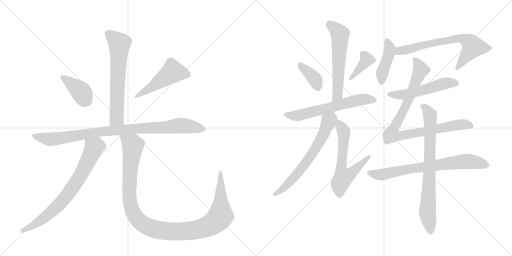
t = 0.00 s
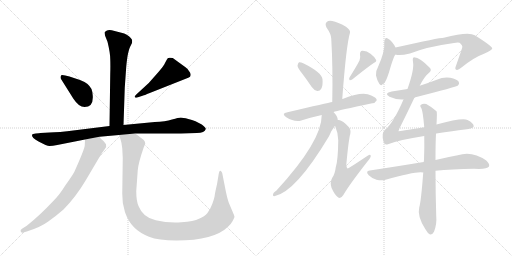
t = 2.79 s
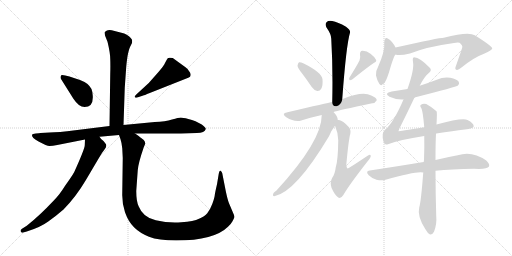
t = 5.59 s
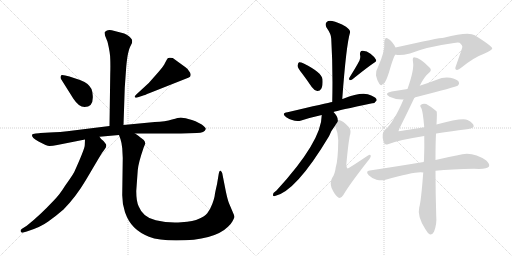
t = 8.38 s
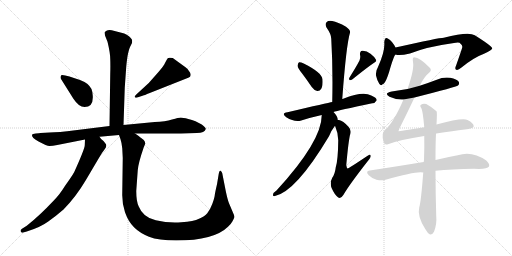
t = 11.18 s
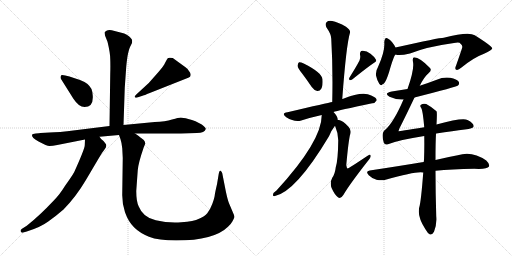
t = 13.97 s

The animated SVG that drew these frames (rendered in a browser with its animation timeline set to each time). Animation: 18 CSS @keyframes rules; one cycle of 13.97 s.

<svg version="1.1" viewBox="0 0 2048 1024" xmlns="http://www.w3.org/2000/svg">
  <g stroke="lightgray" stroke-dasharray="1,1" stroke-width="1" transform="scale(4, 4)">
    <line x1="0" y1="0" x2="256" y2="256"></line>
    <line x1="256" y1="0" x2="0" y2="256"></line>
    <line x1="128" y1="0" x2="128" y2="256"></line>
    <line x1="0" y1="128" x2="256" y2="128"></line>
    <line x1="256" y1="0" x2="512" y2="256"></line>
    <line x1="512" y1="0" x2="256" y2="256"></line>
    <line x1="384" y1="0" x2="384" y2="256"></line>
    <line x1="256" y1="128" x2="512" y2="128"></line>
  </g>
<g transform="scale(1, -1) translate(0, -850)">
   <style type="text/css">
    @keyframes keyframes0 {
      from {
       stroke: black;
       stroke-dashoffset: 651;
       stroke-width: 128;
       }
       68% {
       animation-timing-function: step-end;
       stroke: black;
       stroke-dashoffset: 0;
       stroke-width: 128;
       }
       to {
       stroke: black;
       stroke-width: 1024;
       }
       }
       #make-me-a-hanzi-animation-0 {
         animation: keyframes0 0.779785s both;
         animation-delay: 0.000000s;
         animation-timing-function: linear;
       }
    @keyframes keyframes1 {
      from {
       stroke: black;
       stroke-dashoffset: 389;
       stroke-width: 128;
       }
       56% {
       animation-timing-function: step-end;
       stroke: black;
       stroke-dashoffset: 0;
       stroke-width: 128;
       }
       to {
       stroke: black;
       stroke-width: 1024;
       }
       }
       #make-me-a-hanzi-animation-1 {
         animation: keyframes1 0.566569s both;
         animation-delay: 0.779785s;
         animation-timing-function: linear;
       }
    @keyframes keyframes2 {
      from {
       stroke: black;
       stroke-dashoffset: 492;
       stroke-width: 128;
       }
       62% {
       animation-timing-function: step-end;
       stroke: black;
       stroke-dashoffset: 0;
       stroke-width: 128;
       }
       to {
       stroke: black;
       stroke-width: 1024;
       }
       }
       #make-me-a-hanzi-animation-2 {
         animation: keyframes2 0.650391s both;
         animation-delay: 1.346354s;
         animation-timing-function: linear;
       }
    @keyframes keyframes3 {
      from {
       stroke: black;
       stroke-dashoffset: 940;
       stroke-width: 128;
       }
       75% {
       animation-timing-function: step-end;
       stroke: black;
       stroke-dashoffset: 0;
       stroke-width: 128;
       }
       to {
       stroke: black;
       stroke-width: 1024;
       }
       }
       #make-me-a-hanzi-animation-3 {
         animation: keyframes3 1.014974s both;
         animation-delay: 1.996745s;
         animation-timing-function: linear;
       }
    @keyframes keyframes4 {
      from {
       stroke: black;
       stroke-dashoffset: 743;
       stroke-width: 128;
       }
       71% {
       animation-timing-function: step-end;
       stroke: black;
       stroke-dashoffset: 0;
       stroke-width: 128;
       }
       to {
       stroke: black;
       stroke-width: 1024;
       }
       }
       #make-me-a-hanzi-animation-4 {
         animation: keyframes4 0.854655s both;
         animation-delay: 3.011719s;
         animation-timing-function: linear;
       }
    @keyframes keyframes5 {
      from {
       stroke: black;
       stroke-dashoffset: 1157;
       stroke-width: 128;
       }
       79% {
       animation-timing-function: step-end;
       stroke: black;
       stroke-dashoffset: 0;
       stroke-width: 128;
       }
       to {
       stroke: black;
       stroke-width: 1024;
       }
       }
       #make-me-a-hanzi-animation-5 {
         animation: keyframes5 1.191569s both;
         animation-delay: 3.866374s;
         animation-timing-function: linear;
       }
    @keyframes keyframes6 {
      from {
       stroke: black;
       stroke-dashoffset: 582;
       stroke-width: 128;
       }
       65% {
       animation-timing-function: step-end;
       stroke: black;
       stroke-dashoffset: 0;
       stroke-width: 128;
       }
       to {
       stroke: black;
       stroke-width: 1024;
       }
       }
       #make-me-a-hanzi-animation-6 {
         animation: keyframes6 0.723633s both;
         animation-delay: 5.057943s;
         animation-timing-function: linear;
       }
    @keyframes keyframes7 {
      from {
       stroke: black;
       stroke-dashoffset: 373;
       stroke-width: 128;
       }
       55% {
       animation-timing-function: step-end;
       stroke: black;
       stroke-dashoffset: 0;
       stroke-width: 128;
       }
       to {
       stroke: black;
       stroke-width: 1024;
       }
       }
       #make-me-a-hanzi-animation-7 {
         animation: keyframes7 0.553548s both;
         animation-delay: 5.781576s;
         animation-timing-function: linear;
       }
    @keyframes keyframes8 {
      from {
       stroke: black;
       stroke-dashoffset: 384;
       stroke-width: 128;
       }
       56% {
       animation-timing-function: step-end;
       stroke: black;
       stroke-dashoffset: 0;
       stroke-width: 128;
       }
       to {
       stroke: black;
       stroke-width: 1024;
       }
       }
       #make-me-a-hanzi-animation-8 {
         animation: keyframes8 0.562500s both;
         animation-delay: 6.335124s;
         animation-timing-function: linear;
       }
    @keyframes keyframes9 {
      from {
       stroke: black;
       stroke-dashoffset: 616;
       stroke-width: 128;
       }
       67% {
       animation-timing-function: step-end;
       stroke: black;
       stroke-dashoffset: 0;
       stroke-width: 128;
       }
       to {
       stroke: black;
       stroke-width: 1024;
       }
       }
       #make-me-a-hanzi-animation-9 {
         animation: keyframes9 0.751302s both;
         animation-delay: 6.897624s;
         animation-timing-function: linear;
       }
    @keyframes keyframes10 {
      from {
       stroke: black;
       stroke-dashoffset: 654;
       stroke-width: 128;
       }
       68% {
       animation-timing-function: step-end;
       stroke: black;
       stroke-dashoffset: 0;
       stroke-width: 128;
       }
       to {
       stroke: black;
       stroke-width: 1024;
       }
       }
       #make-me-a-hanzi-animation-10 {
         animation: keyframes10 0.782227s both;
         animation-delay: 7.648926s;
         animation-timing-function: linear;
       }
    @keyframes keyframes11 {
      from {
       stroke: black;
       stroke-dashoffset: 616;
       stroke-width: 128;
       }
       67% {
       animation-timing-function: step-end;
       stroke: black;
       stroke-dashoffset: 0;
       stroke-width: 128;
       }
       to {
       stroke: black;
       stroke-width: 1024;
       }
       }
       #make-me-a-hanzi-animation-11 {
         animation: keyframes11 0.751302s both;
         animation-delay: 8.431152s;
         animation-timing-function: linear;
       }
    @keyframes keyframes12 {
      from {
       stroke: black;
       stroke-dashoffset: 426;
       stroke-width: 128;
       }
       58% {
       animation-timing-function: step-end;
       stroke: black;
       stroke-dashoffset: 0;
       stroke-width: 128;
       }
       to {
       stroke: black;
       stroke-width: 1024;
       }
       }
       #make-me-a-hanzi-animation-12 {
         animation: keyframes12 0.596680s both;
         animation-delay: 9.182454s;
         animation-timing-function: linear;
       }
    @keyframes keyframes13 {
      from {
       stroke: black;
       stroke-dashoffset: 686;
       stroke-width: 128;
       }
       69% {
       animation-timing-function: step-end;
       stroke: black;
       stroke-dashoffset: 0;
       stroke-width: 128;
       }
       to {
       stroke: black;
       stroke-width: 1024;
       }
       }
       #make-me-a-hanzi-animation-13 {
         animation: keyframes13 0.808268s both;
         animation-delay: 9.779134s;
         animation-timing-function: linear;
       }
    @keyframes keyframes14 {
      from {
       stroke: black;
       stroke-dashoffset: 529;
       stroke-width: 128;
       }
       63% {
       animation-timing-function: step-end;
       stroke: black;
       stroke-dashoffset: 0;
       stroke-width: 128;
       }
       to {
       stroke: black;
       stroke-width: 1024;
       }
       }
       #make-me-a-hanzi-animation-14 {
         animation: keyframes14 0.680501s both;
         animation-delay: 10.587402s;
         animation-timing-function: linear;
       }
    @keyframes keyframes15 {
      from {
       stroke: black;
       stroke-dashoffset: 900;
       stroke-width: 128;
       }
       75% {
       animation-timing-function: step-end;
       stroke: black;
       stroke-dashoffset: 0;
       stroke-width: 128;
       }
       to {
       stroke: black;
       stroke-width: 1024;
       }
       }
       #make-me-a-hanzi-animation-15 {
         animation: keyframes15 0.982422s both;
         animation-delay: 11.267904s;
         animation-timing-function: linear;
       }
    @keyframes keyframes16 {
      from {
       stroke: black;
       stroke-dashoffset: 732;
       stroke-width: 128;
       }
       70% {
       animation-timing-function: step-end;
       stroke: black;
       stroke-dashoffset: 0;
       stroke-width: 128;
       }
       to {
       stroke: black;
       stroke-width: 1024;
       }
       }
       #make-me-a-hanzi-animation-16 {
         animation: keyframes16 0.845703s both;
         animation-delay: 12.250326s;
         animation-timing-function: linear;
       }
    @keyframes keyframes17 {
      from {
       stroke: black;
       stroke-dashoffset: 768;
       stroke-width: 128;
       }
       71% {
       animation-timing-function: step-end;
       stroke: black;
       stroke-dashoffset: 0;
       stroke-width: 128;
       }
       to {
       stroke: black;
       stroke-width: 1024;
       }
       }
       #make-me-a-hanzi-animation-17 {
         animation: keyframes17 0.875000s both;
         animation-delay: 13.096029s;
         animation-timing-function: linear;
       }
</style>
<path d="M 494 350 L 499 499 L 505 584 Q 506 598 510 625 Q 515 652 521 664 L 528 678 Q 529 684 528 691 Q 525 696 517 704 Q 507 713 497 716 L 447 729 Q 433 731 426 727 Q 419 722 418 720 L 420 708 L 430 683 Q 441 638 441 613 Q 442 588 441 556 L 438 346 C 438 316 493 320 494 350 Z" fill="lightgray"></path> 
<path d="M 371 467 Q 371 480 366 494 Q 360 505 350 514 Q 341 523 320 530 L 278 544 L 261 548 Q 248 551 245 549 Q 242 546 242 541 Q 242 536 244 534 L 293 456 Q 315 422 338 422 Q 374 422 371 467 Z" fill="lightgray"></path> 
<path d="M 595 518 L 544 471 Q 536 463 540 461 Q 540 458 549 460 L 573 468 Q 575 468 599 478 L 753 539 Q 768 544 760 560 Q 752 575 742 581 L 691 618 Q 674 621 671 617 Q 668 613 661 600 Q 655 586 633 561 L 595 518 Z" fill="lightgray"></path> 
<path d="M 540 316 L 724 316 L 787 318 Q 819 319 823 334 Q 824 340 807 352 L 782 365 Q 768 371 753 374 Q 731 380 723 380 Q 715 380 688 372 Q 662 364 619 362 L 494 350 L 438 346 L 301 329 Q 232 320 198 320 L 162 318 Q 158 318 143 316 Q 129 314 128 311 Q 125 300 156 283 Q 187 266 198 266 Q 210 266 229 270 L 340 292 L 398 303 L 476 310 L 540 316 Z" fill="lightgray"></path> 
<path d="M 340 292 L 339 269 Q 339 255 297 162 Q 287 144 261 108 Q 238 71 217 50 Q 158 -13 107 -53 L 88 -65 Q 80 -70 83 -76 Q 87 -83 93 -80 L 107 -76 Q 162 -59 193 -36 Q 224 -14 254 12 Q 304 63 343 129 L 395 217 Q 408 240 418 252 Q 428 263 424 273 L 414 286 Q 404 292 398 303 C 379 327 341 322 340 292 Z" fill="lightgray"></path> 
<path d="M 489 257 L 491 218 L 489 75 Q 488 38 500 1 Q 513 -36 536 -59 Q 559 -82 596 -97 Q 634 -112 705 -112 Q 857 -112 913 -56 Q 926 -43 930 -35 Q 934 -28 938 -18 L 936 -10 L 916 37 Q 910 52 903 86 L 889 157 Q 887 165 882 167 Q 877 169 875 155 L 868 113 Q 860 79 859 69 Q 858 58 849 34 Q 840 10 829 -3 Q 819 -16 796 -25 Q 776 -35 725 -39 Q 674 -43 623 -31 Q 572 -20 555 24 Q 545 44 545 86 L 551 169 Q 553 197 575 261 L 581 275 Q 581 283 575 290 Q 565 299 559 302 Q 557 306 540 316 C 516 333 467 339 476 310 L 482 293 Q 486 282 489 257 Z" fill="lightgray"></path> 
<path d="M 1369 454 Q 1385 671 1400 719 Q 1403 729 1384 743 Q 1351 762 1329 766 Q 1313 769 1306 761 Q 1299 754 1306 740 Q 1325 713 1325 695 Q 1332 578 1329 442 C 1328 412 1367 424 1369 454 Z" fill="lightgray"></path> 
<path d="M 1210 554 Q 1228 530 1247 502 Q 1256 489 1269 486 Q 1279 485 1285 495 Q 1292 507 1290 533 Q 1287 560 1215 596 Q 1202 602 1196 601 Q 1192 598 1190 587 Q 1191 577 1210 554 Z" fill="lightgray"></path> 
<path d="M 1438 608 Q 1425 583 1398 540 Q 1394 534 1399 529 Q 1405 529 1410 533 Q 1467 579 1495 598 Q 1508 604 1504 611 Q 1498 623 1482 635 Q 1466 648 1449 647 Q 1439 646 1440 631 Q 1443 621 1438 608 Z" fill="lightgray"></path> 
<path d="M 1334 402 Q 1350 408 1489 437 Q 1499 436 1507 449 Q 1507 459 1485 468 Q 1452 487 1373 455 Q 1370 455 1369 454 L 1329 442 Q 1313 439 1150 401 Q 1123 397 1145 381 Q 1179 360 1205 368 Q 1242 380 1287 390 L 1334 402 Z" fill="lightgray"></path> 
<path d="M 1351 370 Q 1351 385 1334 402 C 1314 425 1289 420 1287 390 Q 1287 285 1106 88 Q 1091 79 1092 69 Q 1092 65 1097 65 Q 1182 81 1316 305 Q 1322 324 1340 347 C 1352 364 1352 364 1351 370 Z" fill="lightgray"></path> 
<path d="M 1340 347 Q 1353 317 1353 289 Q 1352 208 1343 181 Q 1340 154 1329 139 Q 1319 120 1326 99 Q 1338 71 1353 60 Q 1363 53 1374 71 Q 1395 108 1469 203 Q 1482 218 1483 225 Q 1483 237 1466 224 Q 1394 176 1391 176 Q 1387 177 1385 189 Q 1394 289 1401 314 Q 1405 332 1394 343 Q 1372 367 1356 370 Q 1353 371 1351 370 C 1329 374 1329 374 1340 347 Z" fill="lightgray"></path> 
<path d="M 1582 660 Q 1570 685 1551 696 Q 1547 700 1542 697 Q 1538 693 1537 682 Q 1541 646 1512 582 Q 1502 566 1504 548 Q 1508 529 1517 515 Q 1524 505 1530 513 Q 1536 514 1544 529 Q 1548 536 1557 564 Q 1575 627 1582 632 C 1590 644 1590 644 1582 660 Z" fill="lightgray"></path> 
<path d="M 1582 632 Q 1597 626 1640 636 Q 1707 663 1816 678 Q 1831 681 1838 679 Q 1851 669 1849 661 Q 1849 658 1824 587 Q 1818 574 1825 571 Q 1832 568 1846 580 Q 1895 620 1936 635 Q 1970 650 1969 657 Q 1966 667 1899 709 Q 1875 725 1775 699 Q 1757 699 1582 660 C 1553 653 1552 637 1582 632 Z" fill="lightgray"></path> 
<path d="M 1658 460 Q 1826 503 1832 508 Q 1839 515 1835 523 Q 1828 533 1801 539 Q 1773 543 1747 531 Q 1713 518 1679 507 L 1630 494 Q 1599 490 1567 484 Q 1533 477 1558 463 Q 1586 450 1614 452 L 1658 460 Z" fill="lightgray"></path> 
<path d="M 1744 315 Q 1744 316 1745 316 Q 1814 326 1859 332 Q 1893 335 1895 345 Q 1895 357 1870 370 Q 1849 380 1746 352 L 1697 341 Q 1595 325 1594 325 Q 1594 328 1598 337 Q 1620 380 1658 460 L 1679 507 Q 1697 543 1713 556 Q 1729 568 1720 578 Q 1680 620 1656 621 Q 1649 620 1652 602 Q 1658 574 1630 494 L 1614 452 Q 1575 361 1541 331 Q 1523 319 1535 280 Q 1539 268 1552 273 Q 1598 291 1697 306 L 1744 315 Z" fill="lightgray"></path> 
<path d="M 1742 167 Q 1806 174 1897 175 Q 1948 172 1956 184 Q 1960 194 1945 208 Q 1888 248 1831 229 Q 1792 222 1742 210 L 1695 202 Q 1691 202 1688 201 Q 1592 185 1479 168 Q 1460 165 1475 149 Q 1488 136 1506 131 Q 1527 127 1542 131 Q 1668 167 1693 160 L 1742 167 Z" fill="lightgray"></path> 
<path d="M 1693 160 Q 1684 42 1677 21 Q 1668 -15 1701 -66 Q 1711 -84 1720 -88 Q 1730 -89 1736 -77 Q 1748 -46 1745 -16 Q 1742 81 1742 167 L 1742 210 Q 1742 282 1744 315 L 1746 352 Q 1749 403 1746 405 Q 1724 424 1705 434 Q 1693 438 1684 431 Q 1678 427 1685 418 Q 1691 409 1697 341 L 1697 306 Q 1698 263 1696 209 Q 1695 206 1695 202 L 1693 160 Z" fill="lightgray"></path> 
      <clipPath id="make-me-a-hanzi-clip-0">
      <path d="M 494 350 L 499 499 L 505 584 Q 506 598 510 625 Q 515 652 521 664 L 528 678 Q 529 684 528 691 Q 525 696 517 704 Q 507 713 497 716 L 447 729 Q 433 731 426 727 Q 419 722 418 720 L 420 708 L 430 683 Q 441 638 441 613 Q 442 588 441 556 L 438 346 C 438 316 493 320 494 350 Z" fill="lightgray"></path>
      </clipPath>
      <path clip-path="url(#make-me-a-hanzi-clip-0)" d="M 429 716 L 478 675 L 467 376 L 445 353 " fill="none" id="make-me-a-hanzi-animation-0" stroke-dasharray="523 1046" stroke-linecap="round"></path>

      <clipPath id="make-me-a-hanzi-clip-1">
      <path d="M 371 467 Q 371 480 366 494 Q 360 505 350 514 Q 341 523 320 530 L 278 544 L 261 548 Q 248 551 245 549 Q 242 546 242 541 Q 242 536 244 534 L 293 456 Q 315 422 338 422 Q 374 422 371 467 Z" fill="lightgray"></path>
      </clipPath>
      <path clip-path="url(#make-me-a-hanzi-clip-1)" d="M 249 543 L 319 488 L 342 451 " fill="none" id="make-me-a-hanzi-animation-1" stroke-dasharray="261 522" stroke-linecap="round"></path>

      <clipPath id="make-me-a-hanzi-clip-2">
      <path d="M 595 518 L 544 471 Q 536 463 540 461 Q 540 458 549 460 L 573 468 Q 575 468 599 478 L 753 539 Q 768 544 760 560 Q 752 575 742 581 L 691 618 Q 674 621 671 617 Q 668 613 661 600 Q 655 586 633 561 L 595 518 Z" fill="lightgray"></path>
      </clipPath>
      <path clip-path="url(#make-me-a-hanzi-clip-2)" d="M 750 552 L 691 563 L 585 486 L 545 465 " fill="none" id="make-me-a-hanzi-animation-2" stroke-dasharray="364 728" stroke-linecap="round"></path>

      <clipPath id="make-me-a-hanzi-clip-3">
      <path d="M 540 316 L 724 316 L 787 318 Q 819 319 823 334 Q 824 340 807 352 L 782 365 Q 768 371 753 374 Q 731 380 723 380 Q 715 380 688 372 Q 662 364 619 362 L 494 350 L 438 346 L 301 329 Q 232 320 198 320 L 162 318 Q 158 318 143 316 Q 129 314 128 311 Q 125 300 156 283 Q 187 266 198 266 Q 210 266 229 270 L 340 292 L 398 303 L 476 310 L 540 316 Z" fill="lightgray"></path>
      </clipPath>
      <path clip-path="url(#make-me-a-hanzi-clip-3)" d="M 137 309 L 155 300 L 203 293 L 402 323 L 723 348 L 814 334 " fill="none" id="make-me-a-hanzi-animation-3" stroke-dasharray="812 1624" stroke-linecap="round"></path>

      <clipPath id="make-me-a-hanzi-clip-4">
      <path d="M 340 292 L 339 269 Q 339 255 297 162 Q 287 144 261 108 Q 238 71 217 50 Q 158 -13 107 -53 L 88 -65 Q 80 -70 83 -76 Q 87 -83 93 -80 L 107 -76 Q 162 -59 193 -36 Q 224 -14 254 12 Q 304 63 343 129 L 395 217 Q 408 240 418 252 Q 428 263 424 273 L 414 286 Q 404 292 398 303 C 379 327 341 322 340 292 Z" fill="lightgray"></path>
      </clipPath>
      <path clip-path="url(#make-me-a-hanzi-clip-4)" d="M 349 286 L 376 258 L 323 149 L 283 89 L 240 35 L 198 -4 L 155 -38 L 90 -73 " fill="none" id="make-me-a-hanzi-animation-4" stroke-dasharray="615 1230" stroke-linecap="round"></path>

      <clipPath id="make-me-a-hanzi-clip-5">
      <path d="M 489 257 L 491 218 L 489 75 Q 488 38 500 1 Q 513 -36 536 -59 Q 559 -82 596 -97 Q 634 -112 705 -112 Q 857 -112 913 -56 Q 926 -43 930 -35 Q 934 -28 938 -18 L 936 -10 L 916 37 Q 910 52 903 86 L 889 157 Q 887 165 882 167 Q 877 169 875 155 L 868 113 Q 860 79 859 69 Q 858 58 849 34 Q 840 10 829 -3 Q 819 -16 796 -25 Q 776 -35 725 -39 Q 674 -43 623 -31 Q 572 -20 555 24 Q 545 44 545 86 L 551 169 Q 553 197 575 261 L 581 275 Q 581 283 575 290 Q 565 299 559 302 Q 557 306 540 316 C 516 333 467 339 476 310 L 482 293 Q 486 282 489 257 Z" fill="lightgray"></path>
      </clipPath>
      <path clip-path="url(#make-me-a-hanzi-clip-5)" d="M 483 308 L 524 277 L 532 264 L 518 130 L 517 68 L 526 16 L 555 -33 L 580 -52 L 613 -66 L 696 -77 L 771 -72 L 816 -61 L 865 -34 L 883 -10 L 882 159 " fill="none" id="make-me-a-hanzi-animation-5" stroke-dasharray="1029 2058" stroke-linecap="round"></path>

      <clipPath id="make-me-a-hanzi-clip-6">
      <path d="M 1369 454 Q 1385 671 1400 719 Q 1403 729 1384 743 Q 1351 762 1329 766 Q 1313 769 1306 761 Q 1299 754 1306 740 Q 1325 713 1325 695 Q 1332 578 1329 442 C 1328 412 1367 424 1369 454 Z" fill="lightgray"></path>
      </clipPath>
      <path clip-path="url(#make-me-a-hanzi-clip-6)" d="M 1318 751 L 1360 714 L 1351 471 L 1334 450 " fill="none" id="make-me-a-hanzi-animation-6" stroke-dasharray="454 908" stroke-linecap="round"></path>

      <clipPath id="make-me-a-hanzi-clip-7">
      <path d="M 1210 554 Q 1228 530 1247 502 Q 1256 489 1269 486 Q 1279 485 1285 495 Q 1292 507 1290 533 Q 1287 560 1215 596 Q 1202 602 1196 601 Q 1192 598 1190 587 Q 1191 577 1210 554 Z" fill="lightgray"></path>
      </clipPath>
      <path clip-path="url(#make-me-a-hanzi-clip-7)" d="M 1199 591 L 1258 535 L 1271 502 " fill="none" id="make-me-a-hanzi-animation-7" stroke-dasharray="245 490" stroke-linecap="round"></path>

      <clipPath id="make-me-a-hanzi-clip-8">
      <path d="M 1438 608 Q 1425 583 1398 540 Q 1394 534 1399 529 Q 1405 529 1410 533 Q 1467 579 1495 598 Q 1508 604 1504 611 Q 1498 623 1482 635 Q 1466 648 1449 647 Q 1439 646 1440 631 Q 1443 621 1438 608 Z" fill="lightgray"></path>
      </clipPath>
      <path clip-path="url(#make-me-a-hanzi-clip-8)" d="M 1451 635 L 1467 612 L 1403 535 " fill="none" id="make-me-a-hanzi-animation-8" stroke-dasharray="256 512" stroke-linecap="round"></path>

      <clipPath id="make-me-a-hanzi-clip-9">
      <path d="M 1334 402 Q 1350 408 1489 437 Q 1499 436 1507 449 Q 1507 459 1485 468 Q 1452 487 1373 455 Q 1370 455 1369 454 L 1329 442 Q 1313 439 1150 401 Q 1123 397 1145 381 Q 1179 360 1205 368 Q 1242 380 1287 390 L 1334 402 Z" fill="lightgray"></path>
      </clipPath>
      <path clip-path="url(#make-me-a-hanzi-clip-9)" d="M 1145 392 L 1186 387 L 1437 450 L 1497 450 " fill="none" id="make-me-a-hanzi-animation-9" stroke-dasharray="488 976" stroke-linecap="round"></path>

      <clipPath id="make-me-a-hanzi-clip-10">
      <path d="M 1351 370 Q 1351 385 1334 402 C 1314 425 1289 420 1287 390 Q 1287 285 1106 88 Q 1091 79 1092 69 Q 1092 65 1097 65 Q 1182 81 1316 305 Q 1322 324 1340 347 C 1352 364 1352 364 1351 370 Z" fill="lightgray"></path>
      </clipPath>
      <path clip-path="url(#make-me-a-hanzi-clip-10)" d="M 1331 390 L 1292 306 L 1246 229 L 1162 124 L 1099 72 " fill="none" id="make-me-a-hanzi-animation-10" stroke-dasharray="526 1052" stroke-linecap="round"></path>

      <clipPath id="make-me-a-hanzi-clip-11">
      <path d="M 1340 347 Q 1353 317 1353 289 Q 1352 208 1343 181 Q 1340 154 1329 139 Q 1319 120 1326 99 Q 1338 71 1353 60 Q 1363 53 1374 71 Q 1395 108 1469 203 Q 1482 218 1483 225 Q 1483 237 1466 224 Q 1394 176 1391 176 Q 1387 177 1385 189 Q 1394 289 1401 314 Q 1405 332 1394 343 Q 1372 367 1356 370 Q 1353 371 1351 370 C 1329 374 1329 374 1340 347 Z" fill="lightgray"></path>
      </clipPath>
      <path clip-path="url(#make-me-a-hanzi-clip-11)" d="M 1354 362 L 1376 323 L 1365 192 L 1373 141 L 1411 161 L 1475 223 " fill="none" id="make-me-a-hanzi-animation-11" stroke-dasharray="488 976" stroke-linecap="round"></path>

      <clipPath id="make-me-a-hanzi-clip-12">
      <path d="M 1582 660 Q 1570 685 1551 696 Q 1547 700 1542 697 Q 1538 693 1537 682 Q 1541 646 1512 582 Q 1502 566 1504 548 Q 1508 529 1517 515 Q 1524 505 1530 513 Q 1536 514 1544 529 Q 1548 536 1557 564 Q 1575 627 1582 632 C 1590 644 1590 644 1582 660 Z" fill="lightgray"></path>
      </clipPath>
      <path clip-path="url(#make-me-a-hanzi-clip-12)" d="M 1546 688 L 1556 670 L 1558 641 L 1529 560 L 1525 526 " fill="none" id="make-me-a-hanzi-animation-12" stroke-dasharray="298 596" stroke-linecap="round"></path>

      <clipPath id="make-me-a-hanzi-clip-13">
      <path d="M 1582 632 Q 1597 626 1640 636 Q 1707 663 1816 678 Q 1831 681 1838 679 Q 1851 669 1849 661 Q 1849 658 1824 587 Q 1818 574 1825 571 Q 1832 568 1846 580 Q 1895 620 1936 635 Q 1970 650 1969 657 Q 1966 667 1899 709 Q 1875 725 1775 699 Q 1757 699 1582 660 C 1553 653 1552 637 1582 632 Z" fill="lightgray"></path>
      </clipPath>
      <path clip-path="url(#make-me-a-hanzi-clip-13)" d="M 1588 639 L 1601 648 L 1687 669 L 1812 694 L 1850 695 L 1881 679 L 1892 663 L 1829 578 " fill="none" id="make-me-a-hanzi-animation-13" stroke-dasharray="558 1116" stroke-linecap="round"></path>

      <clipPath id="make-me-a-hanzi-clip-14">
      <path d="M 1658 460 Q 1826 503 1832 508 Q 1839 515 1835 523 Q 1828 533 1801 539 Q 1773 543 1747 531 Q 1713 518 1679 507 L 1630 494 Q 1599 490 1567 484 Q 1533 477 1558 463 Q 1586 450 1614 452 L 1658 460 Z" fill="lightgray"></path>
      </clipPath>
      <path clip-path="url(#make-me-a-hanzi-clip-14)" d="M 1560 475 L 1583 470 L 1633 474 L 1782 517 L 1826 517 " fill="none" id="make-me-a-hanzi-animation-14" stroke-dasharray="401 802" stroke-linecap="round"></path>

      <clipPath id="make-me-a-hanzi-clip-15">
      <path d="M 1744 315 Q 1744 316 1745 316 Q 1814 326 1859 332 Q 1893 335 1895 345 Q 1895 357 1870 370 Q 1849 380 1746 352 L 1697 341 Q 1595 325 1594 325 Q 1594 328 1598 337 Q 1620 380 1658 460 L 1679 507 Q 1697 543 1713 556 Q 1729 568 1720 578 Q 1680 620 1656 621 Q 1649 620 1652 602 Q 1658 574 1630 494 L 1614 452 Q 1575 361 1541 331 Q 1523 319 1535 280 Q 1539 268 1552 273 Q 1598 291 1697 306 L 1744 315 Z" fill="lightgray"></path>
      </clipPath>
      <path clip-path="url(#make-me-a-hanzi-clip-15)" d="M 1660 613 L 1683 570 L 1623 426 L 1576 338 L 1594 332 L 1598 306 L 1806 347 L 1861 352 L 1887 347 " fill="none" id="make-me-a-hanzi-animation-15" stroke-dasharray="772 1544" stroke-linecap="round"></path>

      <clipPath id="make-me-a-hanzi-clip-16">
      <path d="M 1742 167 Q 1806 174 1897 175 Q 1948 172 1956 184 Q 1960 194 1945 208 Q 1888 248 1831 229 Q 1792 222 1742 210 L 1695 202 Q 1691 202 1688 201 Q 1592 185 1479 168 Q 1460 165 1475 149 Q 1488 136 1506 131 Q 1527 127 1542 131 Q 1668 167 1693 160 L 1742 167 Z" fill="lightgray"></path>
      </clipPath>
      <path clip-path="url(#make-me-a-hanzi-clip-16)" d="M 1478 158 L 1515 151 L 1549 154 L 1656 178 L 1867 205 L 1947 189 " fill="none" id="make-me-a-hanzi-animation-16" stroke-dasharray="604 1208" stroke-linecap="round"></path>

      <clipPath id="make-me-a-hanzi-clip-17">
      <path d="M 1693 160 Q 1684 42 1677 21 Q 1668 -15 1701 -66 Q 1711 -84 1720 -88 Q 1730 -89 1736 -77 Q 1748 -46 1745 -16 Q 1742 81 1742 167 L 1742 210 Q 1742 282 1744 315 L 1746 352 Q 1749 403 1746 405 Q 1724 424 1705 434 Q 1693 438 1684 431 Q 1678 427 1685 418 Q 1691 409 1697 341 L 1697 306 Q 1698 263 1696 209 Q 1695 206 1695 202 L 1693 160 Z" fill="lightgray"></path>
      </clipPath>
      <path clip-path="url(#make-me-a-hanzi-clip-17)" d="M 1692 425 L 1720 391 L 1722 364 L 1710 -5 L 1722 -76 " fill="none" id="make-me-a-hanzi-animation-17" stroke-dasharray="640 1280" stroke-linecap="round"></path>

</g>
</svg>
